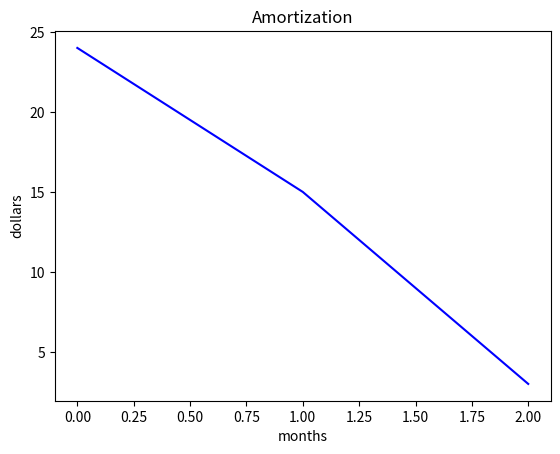

Recreate this plot in Python.
#! /usr/bin/python3

import numpy as np
import matplotlib.pyplot as plt


'''

def plotter(x: list[float], y: list[float]):
    fig, ax = plt.subplots(figsize = (12,8))

    line_1, = ax.plot(y, '-', label='line_1')
    line_2, = ax.plot(x, y[x], '-')


    plt.show()


    legend = plt.legend(loc='upper left')
    line1_legend, line2_legend = legend.get_lines()

    # Configs how the label will behave
    line1_legend.set_picker(True)
    line1_legend.set_pickradius(10)


    #link the legends and graphs together
    graphs = {}
    graphs[line1_legend] = line

    # Deal with events
    def on_pick(event):
        legend = event.artist
        is_visible = legend.get_visible(not is_visible)

        graphs[legend].set_variable()
        legend.set_visible(not is_visible)

        fig.canvas.draw()


    plt.connect('pick_event', on_pick)

'''

def plotter(x: list[float], y: list[float]) -> None:
    plt.plot(x, y, 'b')


    plt.title('Amortization')
    plt.xlabel('months')
    plt.ylabel('dollars')
    

    plt.show()


plotter([0, 1, 2], [24, 15, 3])